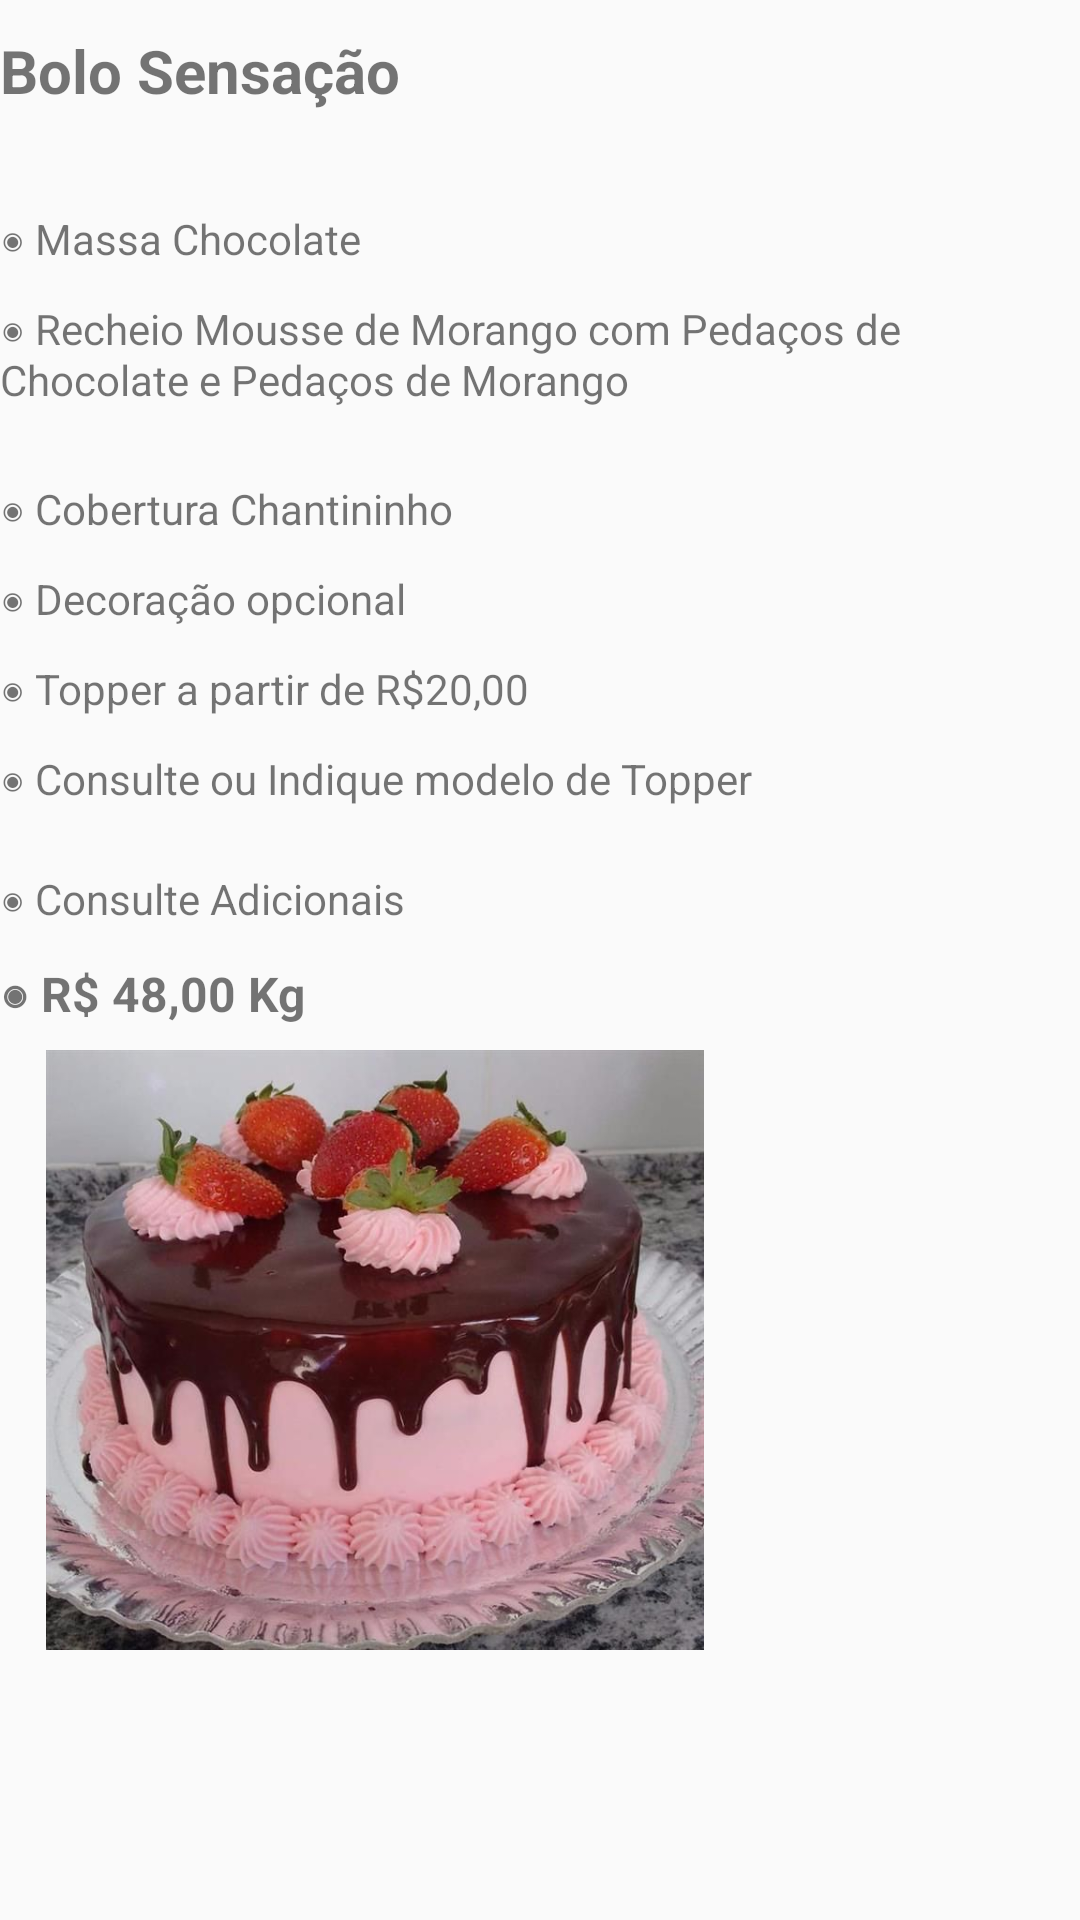

Write the Android layout XML for this screen, with the resource values it uses.
<!-- AndroidManifest.xml: application theme Theme.BolosSheila -->
<!-- res/layout/fragment_bolo__sensacao.xml -->
<?xml version="1.0" encoding="utf-8"?>
<FrameLayout xmlns:android="http://schemas.android.com/apk/res/android"
    xmlns:tools="http://schemas.android.com/tools"
    android:layout_width="match_parent"
    android:layout_height="match_parent"
    tools:context=".fragmentos.Bolo_Sensacao"
    android:background="@drawable/fundo_apk">

    
    <TextView
        android:layout_width="match_parent"
        android:layout_height="wrap_content"
        android:layout_marginTop="10dp"
        android:text="@string/bs_igTopo"
        android:textSize="20sp"
        android:textStyle="bold" />
    <TextView
        android:layout_width="match_parent"
        android:layout_height="wrap_content"
        android:text="@string/bs_ig1"
        android:layout_marginTop="70dp"/>
    <TextView
        android:layout_width="match_parent"
        android:layout_height="wrap_content"
        android:text="@string/bs_ig2"
        android:layout_marginTop="100dp"/>
    <TextView
        android:layout_width="match_parent"
        android:layout_height="wrap_content"
        android:text="@string/bs_ig3"
        android:layout_marginTop="160dp"/>
    <TextView
        android:layout_width="match_parent"
        android:layout_height="wrap_content"
        android:text="@string/bs_ig4"
        android:layout_marginTop="190dp"/>
    <TextView
        android:layout_width="match_parent"
        android:layout_height="wrap_content"
        android:text="@string/bs_ig5"
        android:layout_marginTop="220dp"/>
    <TextView
        android:layout_width="match_parent"
        android:layout_height="wrap_content"
        android:text="@string/bs_ig6"
        android:layout_marginTop="250dp"/>
    <TextView
        android:layout_width="match_parent"
        android:layout_height="wrap_content"
        android:text="@string/bs_ig7"
        android:layout_marginTop="290dp"/>
    <TextView
        android:layout_width="match_parent"
        android:layout_height="wrap_content"
        android:layout_marginTop="320dp"
        android:text="@string/bs_ig8"
        android:textSize="16sp"
        android:textStyle="bold" />

    <ImageView
        android:id="@+id/imageView2"
        android:layout_width="250dp"
        android:layout_height="200dp"
        android:layout_marginTop="350dp"
        android:src="@drawable/bolo_sensacao"
        android:contentDescription="@string/contentString" />

</FrameLayout>
<!-- resources referenced by this layout -->
<resources>
  <!-- drawable bolo_sensacao: jpg bitmap (drawable, 61914 bytes) -->
  <string name="bs_ig1">◉ Massa Chocolate</string>
  <string name="bs_ig2">◉ Recheio Mousse de Morango com Pedaços de Chocolate e Pedaços de Morango</string>
  <string name="bs_ig3">◉ Cobertura Chantininho</string>
  <string name="bs_ig4">◉ Decoração opcional</string>
  <string name="bs_ig5">◉ Topper a partir de R$20,00</string>
  <string name="bs_ig6">◉ Consulte ou Indique modelo de Topper</string>
  <string name="bs_ig7">◉ Consulte Adicionais</string>
  <string name="bs_ig8">◉ R$ 48,00 Kg</string>
  <string name="bs_igTopo">Bolo Sensação</string>
  <string name="contentString">TODO</string>
  <style name="Theme.BolosSheila" parent="Theme.AppCompat.Light.DarkActionBar">
          
          <item name="colorPrimary">@color/Maroon1</item>
          <item name="colorPrimaryDark">@color/DeepPink</item>
          <item name="colorAccent">@color/teal_200</item>
          
      </style>
  <color name="Maroon1">#FF34B3</color>
  <color name="DeepPink">#FF1493</color>
  <color name="teal_200">#FF03DAC5</color>
</resources>
